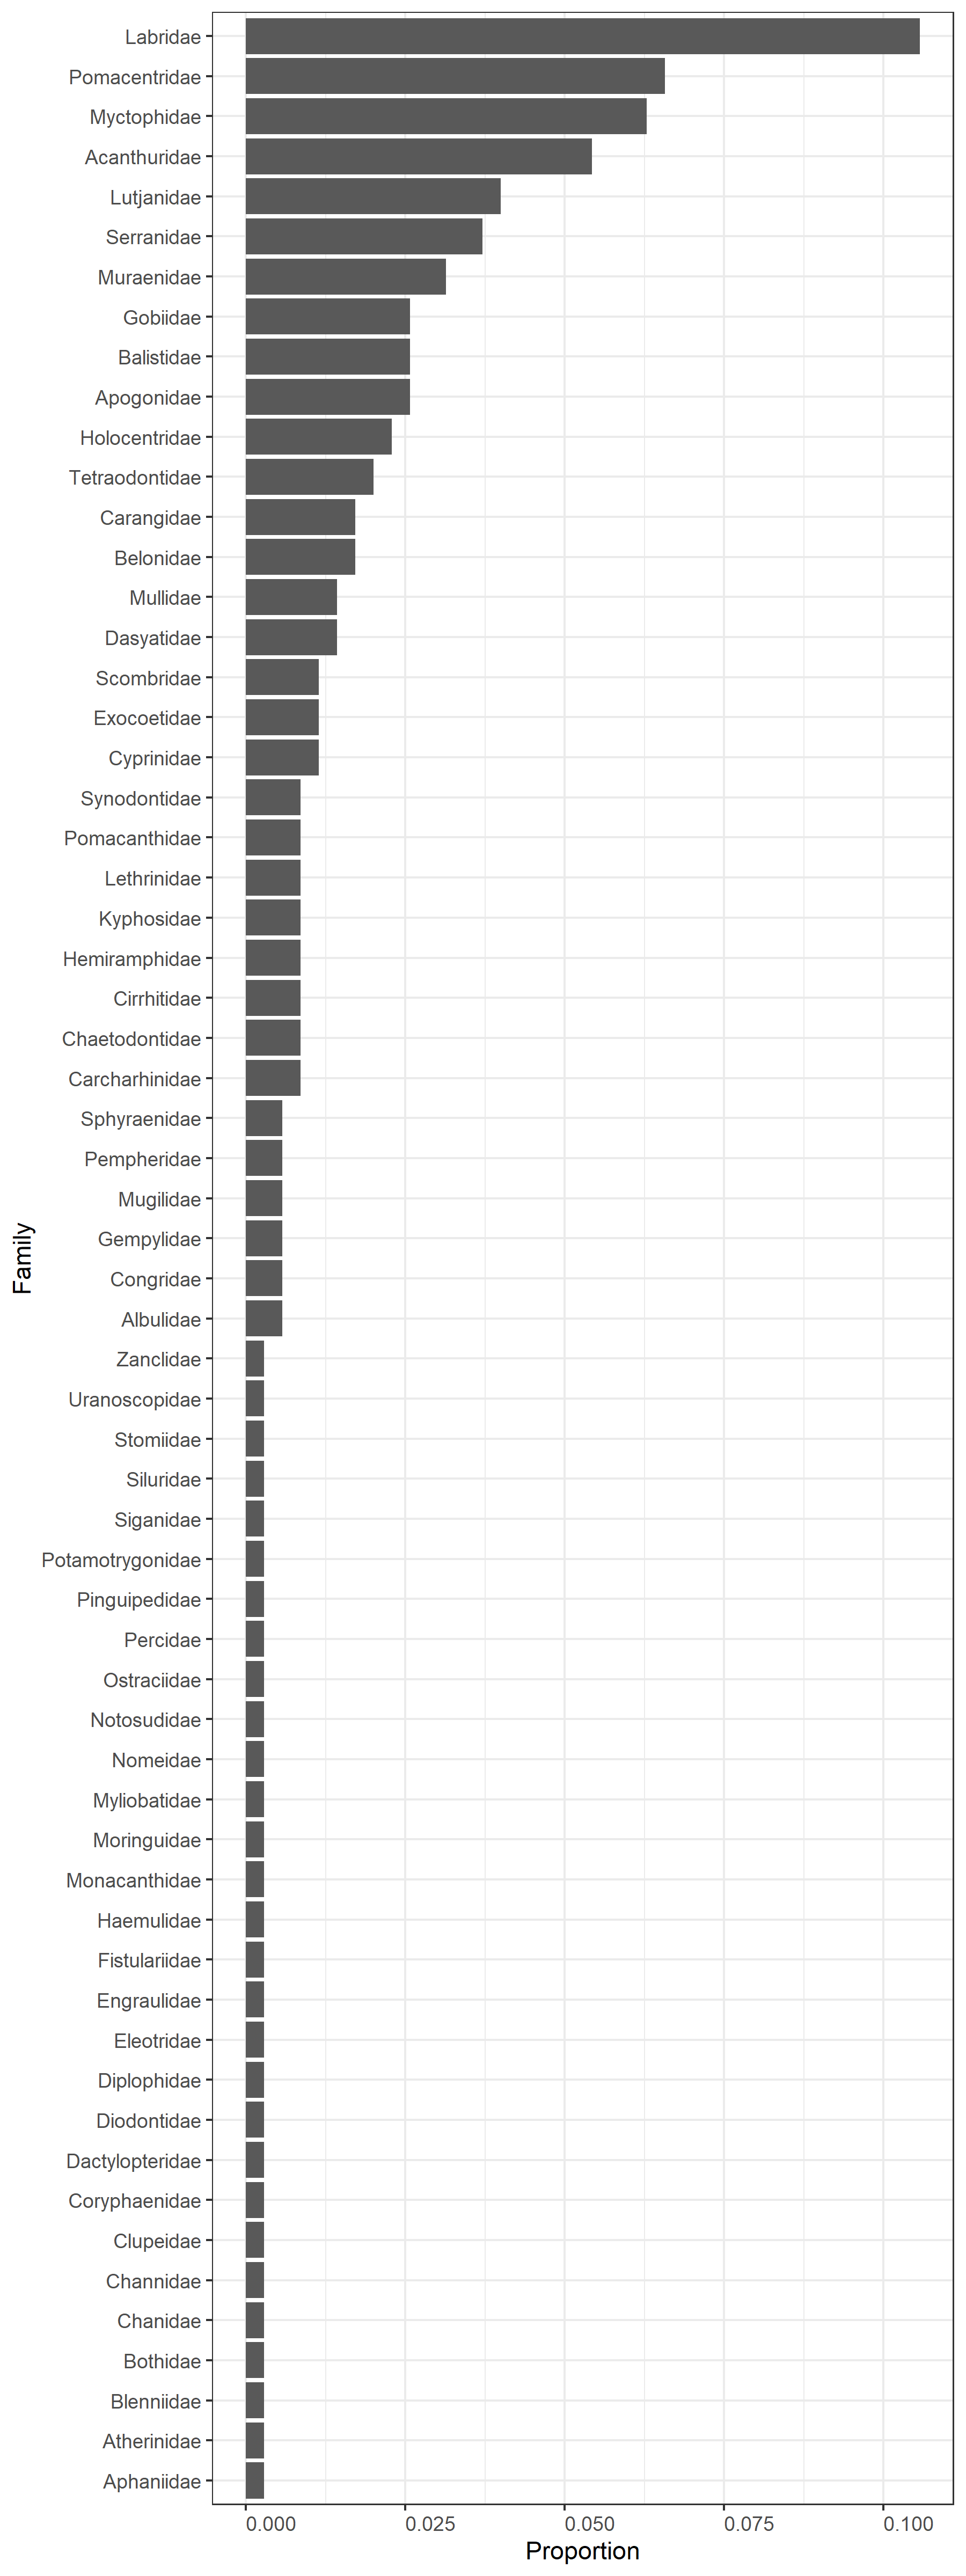

The data file committed next to this chart (first rows):
, family, n_motus, n_motus_total, prop
1, Acanthuridae, 19, 350, 0.05429
2, Albulidae, 2, 350, 0.005714
3, Aphaniidae, 1, 350, 0.002857
4, Apogonidae, 9, 350, 0.02571
5, Atherinidae, 1, 350, 0.002857
6, Balistidae, 9, 350, 0.02571
7, Belonidae, 6, 350, 0.01714
8, Blenniidae, 1, 350, 0.002857
9, Bothidae, 1, 350, 0.002857
10, Carangidae, 6, 350, 0.01714
11, Carcharhinidae, 3, 350, 0.008571
12, Chaetodontidae, 3, 350, 0.008571
13, Chanidae, 1, 350, 0.002857
14, Channidae, 1, 350, 0.002857
15, Cirrhitidae, 3, 350, 0.008571
16, Clupeidae, 1, 350, 0.002857
17, Congridae, 2, 350, 0.005714
18, Coryphaenidae, 1, 350, 0.002857
19, Cyprinidae, 4, 350, 0.01143
20, Dactylopteridae, 1, 350, 0.002857
21, Dasyatidae, 5, 350, 0.01429
22, Diodontidae, 1, 350, 0.002857
23, Diplophidae, 1, 350, 0.002857
24, Eleotridae, 1, 350, 0.002857
25, Engraulidae, 1, 350, 0.002857
26, Exocoetidae, 4, 350, 0.01143
27, Fistulariidae, 1, 350, 0.002857
28, Gempylidae, 2, 350, 0.005714
29, Gobiidae, 9, 350, 0.02571
30, Haemulidae, 1, 350, 0.002857
31, Hemiramphidae, 3, 350, 0.008571
32, Holocentridae, 8, 350, 0.02286
33, Kyphosidae, 3, 350, 0.008571
34, Labridae, 37, 350, 0.1057
35, Lethrinidae, 3, 350, 0.008571
36, Lutjanidae, 14, 350, 0.04
37, Monacanthidae, 1, 350, 0.002857
38, Moringuidae, 1, 350, 0.002857
39, Mugilidae, 2, 350, 0.005714
40, Mullidae, 5, 350, 0.01429
41, Muraenidae, 11, 350, 0.03143
42, Myctophidae, 22, 350, 0.06286
43, Myliobatidae, 1, 350, 0.002857
44, Nomeidae, 1, 350, 0.002857
45, Notosudidae, 1, 350, 0.002857
46, Ostraciidae, 1, 350, 0.002857
47, Pempheridae, 2, 350, 0.005714
48, Percidae, 1, 350, 0.002857
49, Pinguipedidae, 1, 350, 0.002857
50, Pomacanthidae, 3, 350, 0.008571
51, Pomacentridae, 23, 350, 0.06571
52, Potamotrygonidae, 1, 350, 0.002857
53, Scombridae, 4, 350, 0.01143
54, Serranidae, 13, 350, 0.03714
55, Siganidae, 1, 350, 0.002857
56, Siluridae, 1, 350, 0.002857
57, Sphyraenidae, 2, 350, 0.005714
58, Stomiidae, 1, 350, 0.002857
59, Synodontidae, 3, 350, 0.008571
60, Tetraodontidae, 7, 350, 0.02
... 2 more rows
